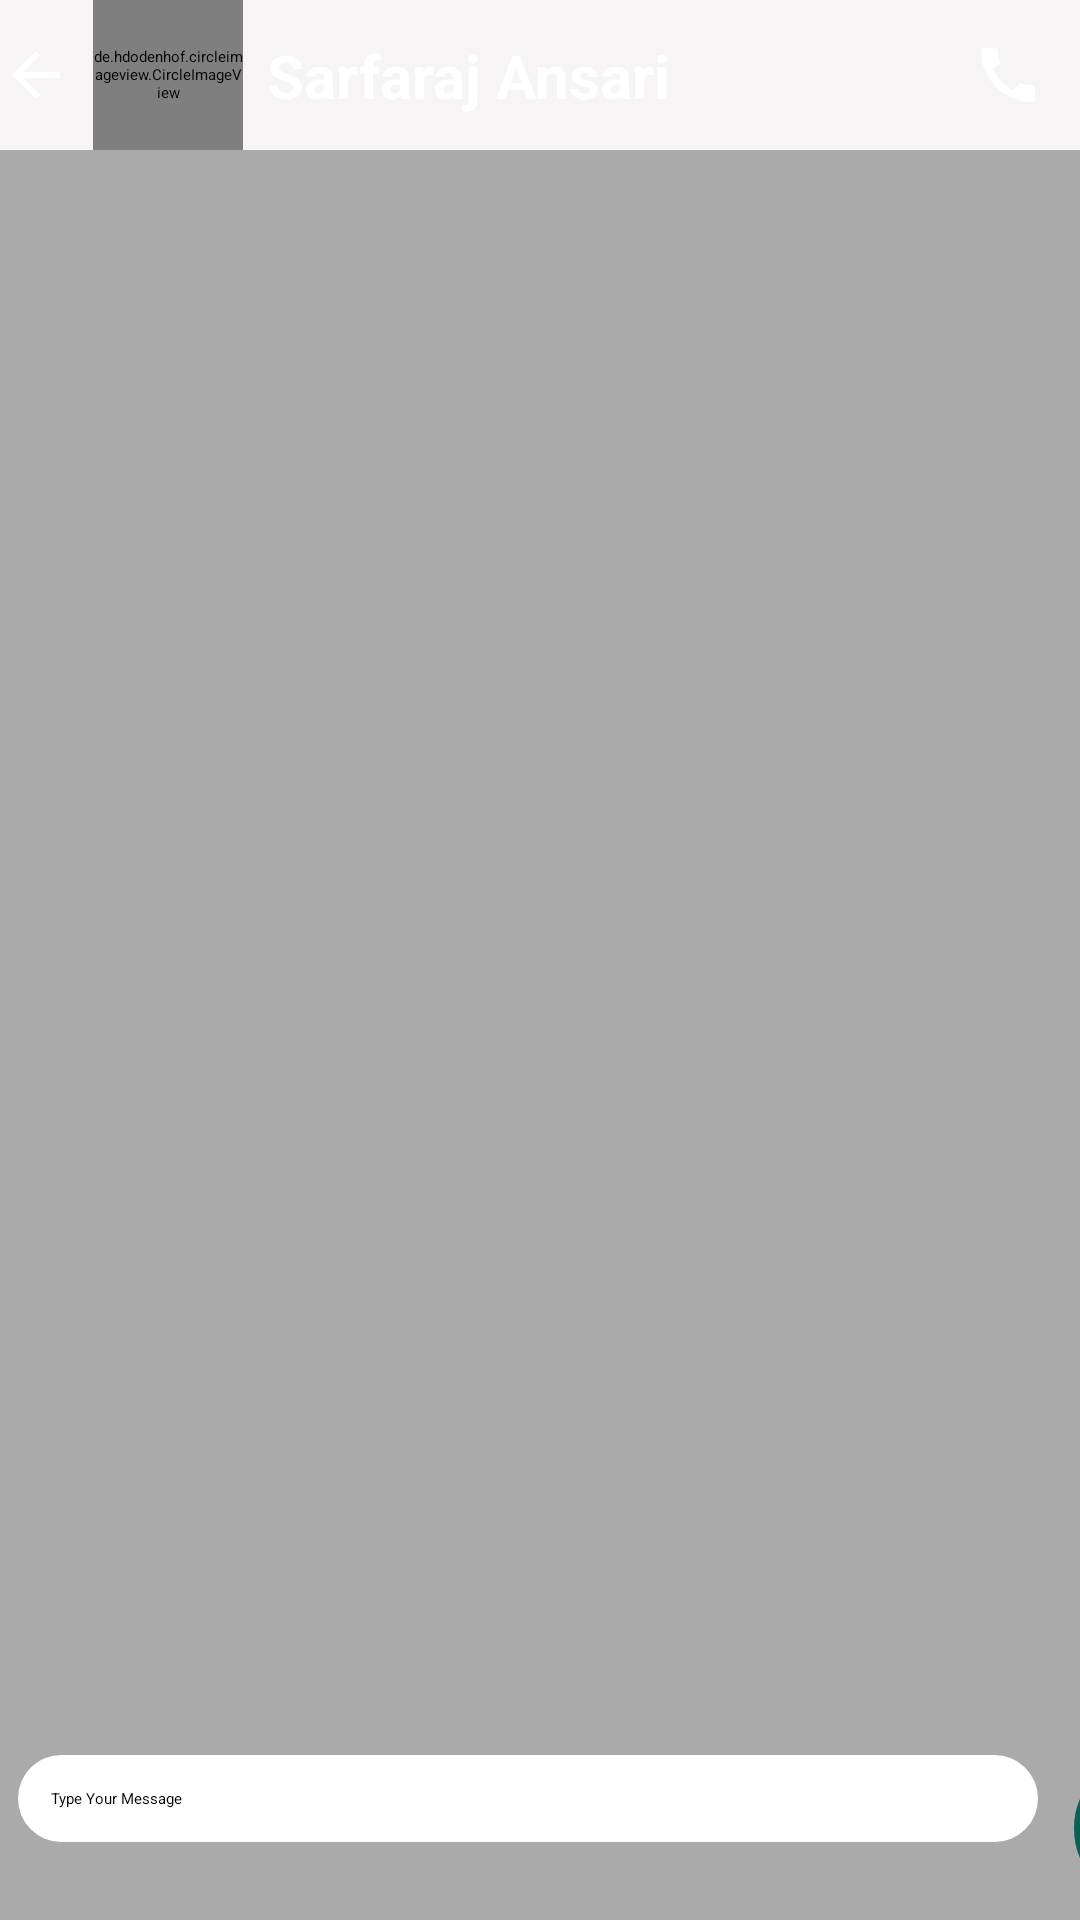

Layout XML and referenced resources for this Android screen:
<!-- AndroidManifest.xml: application theme Theme.WhatsApp -->
<!-- res/layout/activity_group_chat.xml -->
<?xml version="1.0" encoding="utf-8"?>
<RelativeLayout xmlns:android="http://schemas.android.com/apk/res/android"
    xmlns:app="http://schemas.android.com/apk/res-auto"
    xmlns:tools="http://schemas.android.com/tools"
    android:layout_width="match_parent"
    android:layout_height="match_parent"
    android:background="#F6F4F4"
    tools:context=".GroupChatActivity">

    <androidx.appcompat.widget.Toolbar
        android:id="@+id/groupchattoolbar"
        android:layout_width="match_parent"
        android:layout_height="wrap_content"
        android:background="?attr/colorPrimary"
        android:minHeight="?attr/actionBarSize"
        android:theme="?attr/actionBarTheme">

        <androidx.constraintlayout.widget.ConstraintLayout
            android:layout_width="match_parent"
            android:layout_height="match_parent">


            <ImageView
                android:id="@+id/groupchatbackarrorimageView"
                android:layout_width="wrap_content"
                android:layout_height="wrap_content"
                app:layout_constraintBottom_toBottomOf="parent"
                app:layout_constraintStart_toStartOf="parent"
                app:layout_constraintTop_toTopOf="parent"
                app:srcCompat="@drawable/back_arrow"
                app:tint="@color/white" />

            <de.hdodenhof.circleimageview.CircleImageView
                android:id="@+id/groupchatprofileimage"
                android:layout_width="50dp"
                android:layout_height="50dp"
                android:layout_marginStart="7dp"
                android:src="@drawable/profile_avatar"
                app:civ_border_color="@color/black"

                app:civ_border_width="2dp"
                app:layout_constraintBottom_toBottomOf="parent"
                app:layout_constraintStart_toEndOf="@+id/groupchatbackarrorimageView"
                app:layout_constraintTop_toTopOf="parent" />

            <TextView
                android:id="@+id/groupchatnametextView"
                android:layout_width="wrap_content"
                android:layout_height="wrap_content"
                android:layout_marginStart="8dp"
                android:text="Sarfaraj Ansari"
                android:textStyle="bold"
                android:textSize="20sp"
                android:textColor="@color/white"
                app:layout_constraintBottom_toBottomOf="parent"
                app:layout_constraintStart_toEndOf="@+id/groupchatprofileimage"
                app:layout_constraintTop_toTopOf="parent" />

            <ImageView
                android:id="@+id/groupchatcallimageView"
                android:layout_width="wrap_content"
                android:layout_height="wrap_content"
                android:layout_marginEnd="12dp"
                app:layout_constraintBottom_toBottomOf="parent"
                app:layout_constraintEnd_toStartOf="@+id/groupchatoptionmenuimageView"
                app:layout_constraintTop_toTopOf="parent"
                app:srcCompat="@drawable/call"
                app:tint="@color/white" />

            <ImageView
                android:id="@+id/groupchatvideocallimageView"
                android:layout_width="wrap_content"
                android:layout_height="wrap_content"
                android:layout_marginEnd="12dp"
                app:layout_constraintBottom_toBottomOf="parent"
                app:layout_constraintEnd_toStartOf="@+id/groupchatcallimageView"
                app:layout_constraintTop_toTopOf="parent"
                app:srcCompat="@drawable/videocam" />

            <ImageView
                android:id="@+id/groupchatoptionmenuimageView"
                android:layout_width="wrap_content"
                android:layout_height="wrap_content"
                app:layout_constraintBottom_toBottomOf="parent"
                app:layout_constraintEnd_toEndOf="parent"
                app:layout_constraintTop_toTopOf="parent"
                app:srcCompat="@drawable/menu_vertical"
                app:tint="@color/white" />

        </androidx.constraintlayout.widget.ConstraintLayout>

    </androidx.appcompat.widget.Toolbar>

    <androidx.recyclerview.widget.RecyclerView
        android:id="@+id/groupchatrecviewid"
        android:layout_width="match_parent"
        android:layout_height="match_parent"
        android:layout_below="@id/groupchattoolbar"
        android:background="@color/chatbackground"
        android:layout_above="@+id/groupchatlinearlayoutid"/>

    <LinearLayout
        android:id="@+id/groupchatlinearlayoutid"
        android:layout_width="match_parent"
        android:layout_height="wrap_content"
        android:layout_alignParentBottom="true"
        android:orientation="horizontal"
        android:background="@color/chatbackground"
        >


        <EditText
            android:id="@+id/groupchatmessageeditText"
            android:layout_width="340dp"
            android:layout_height="wrap_content"
            android:padding="11dp"
            android:textCursorDrawable="@color/colorPrimary"
            android:hint="Type Your Message"
            android:background="@drawable/messagetypingedtbkgrnd"
            android:layout_margin="6dp"
            />

        <ImageButton
            android:id="@+id/groupchatsendbutton"
            android:layout_width="49dp"
            android:layout_height="49dp"
            android:layout_margin="6dp"
            android:background="@drawable/sendbuttonbackground"
            android:backgroundTint="@color/colorPrimary"

            android:src="@drawable/send_icon" />


    </LinearLayout>


</RelativeLayout>
<!-- resources referenced by this layout -->
<resources>
  <color name="black">#FF000000</color>
  <color name="chatbackground">#AAAAAA</color>
  <color name="colorPrimary">#0b6156 </color>
  <color name="white">#FFFFFFFF</color>
  <!-- drawable back_arrow (drawable) -->
  <vector android:height="24dp" android:tint="#0E0C0C"
      android:viewportHeight="24" android:viewportWidth="24"
      android:width="24dp" xmlns:android="http://schemas.android.com/apk/res/android">
      <path android:fillColor="@android:color/white" android:pathData="M20,11H7.83l5.59,-5.59L12,4l-8,8 8,8 1.41,-1.41L7.83,13H20v-2z"/>
  </vector>
  <!-- drawable call (drawable) -->
  <vector android:height="24dp" android:tint="#0E0C0C"
      android:viewportHeight="24" android:viewportWidth="24"
      android:width="24dp" xmlns:android="http://schemas.android.com/apk/res/android">
      <path android:fillColor="@android:color/white" android:pathData="M20.01,15.38c-1.23,0 -2.42,-0.2 -3.53,-0.56 -0.35,-0.12 -0.74,-0.03 -1.01,0.24l-1.57,1.97c-2.83,-1.35 -5.48,-3.9 -6.89,-6.83l1.95,-1.66c0.27,-0.28 0.35,-0.67 0.24,-1.02 -0.37,-1.11 -0.56,-2.3 -0.56,-3.53 0,-0.54 -0.45,-0.99 -0.99,-0.99H4.19C3.65,3 3,3.24 3,3.99 3,13.28 10.73,21 20.01,21c0.71,0 0.99,-0.63 0.99,-1.18v-3.45c0,-0.54 -0.45,-0.99 -0.99,-0.99z"/>
  </vector>
  <!-- drawable messagetypingedtbkgrnd (drawable) -->
  <?xml version="1.0" encoding="utf-8"?>
  <shape xmlns:android="http://schemas.android.com/apk/res/android">
  
      <corners
  
          android:radius="30dp"
          />
      <solid
          android:color="@color/white"
  
          />
  </shape>
  <!-- drawable send_icon (drawable) -->
  <vector android:autoMirrored="true" android:height="24dp"
      android:tint="#FAFAFC" android:viewportHeight="24"
      android:viewportWidth="24" android:width="24dp" xmlns:android="http://schemas.android.com/apk/res/android">
      <path android:fillColor="@android:color/white" android:pathData="M2.01,21L23,12 2.01,3 2,10l15,2 -15,2z"/>
  </vector>
  <!-- drawable sendbuttonbackground (drawable) -->
  <?xml version="1.0" encoding="utf-8"?>
  <shape xmlns:android="http://schemas.android.com/apk/res/android">
  
      <corners
  
          android:radius="50dp"
  
          />
      <stroke
          android:color="@color/black"
          android:width="2dp"
  
          />
      
  </shape>
</resources>
